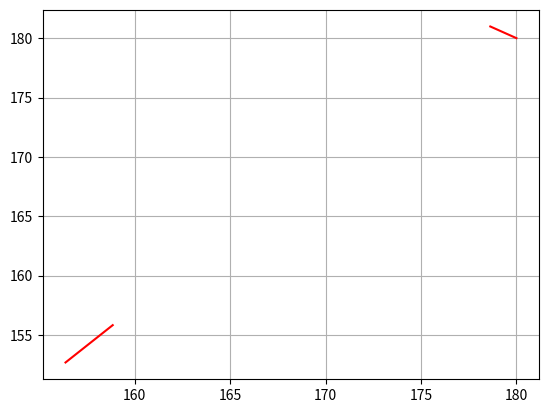

Generate this figure with matplotlib: (Note: this script raises an exception after producing the figure.)
import numpy as np
import matplotlib.pyplot as plt
from math import *
import random
N=10000
step_size=10
distance_threshold=10
orientation_threshold=20*pi/180
dt=0.1
L=7.5
max_steering_angle=0.7
vel=40
x_init=20
y_init=20
theta_init=0
x_goal=180
y_goal=180
theta_goal=pi/4
x_min=0
y_min=0
x_max=200
y_max=200
# plt.figure()
# plt.plot(x_init,y_init,'ko')
# plt.grid("on")
# plt.hold("on")
# plt.plot(x_goal,y_goal,'go')
# plt.grid("on")
# plt.hold("on")
initpoint=[x_init,y_init,theta_init,x_init,y_init,theta_init,0,0,0,-1]
#[x,y,theta,x_parent,y_parent,theta_parent,parent_steering_angle,distance,index,parent_index]
tree=[]
tree.append(initpoint)
x_new=0
y_new=0
theta_new=0
iter=1
while iter<=N:
    # x_rand=(x_max-x_min)*random.random()
    # y_rand=(y_max-y_min)*random.random()
    p=random.random()
    if(p<0.5):
        x_rand=(x_max-x_min)*random.random()
        y_rand=(x_max-x_min)*random.random()
        theta_rand=(2*pi-0.0001)*random.random()
    else:
        x_rand = x_goal
        y_rand = y_goal
        theta_rand = (2 * pi - 0.0001) * random.random()


    testmaxvalue=9999
    parent_index=0

    for i in range(len(tree)):
        distance_value=sqrt((x_rand-tree[i][0])**2+(y_rand-tree[i][1])**2)
        if (distance_value<testmaxvalue):
            testmaxvalue=distance_value
            parent_index=i

    x_near=tree[parent_index][0]
    y_near=tree[parent_index][1]
    theta_near=tree[parent_index][2]

    steering_angle=-max_steering_angle
    new_node_array=[]


    while steering_angle<=max_steering_angle:
        path = []
        path0 = [x_near, y_near, theta_near]
        path.append(path0)
        for i in range(1,step_size):
            tempx=path[i-1][0]+vel*cos(path[i-1][2])*dt
            tempy=path[i-1][1]+vel*sin(path[i-1][2])*dt
            temptheta=path[i-1][2]+(vel/L)*tan(steering_angle)*dt
            temp=[tempx,tempy,temptheta]
            path.append(temp)



        distance_new_node=sqrt((x_rand-path[-1][0])**2+(y_rand-path[-1][1])**2)

        temp_new_node_array=[distance_new_node,steering_angle,path[-1][0],path[-1][1],path[-1][2]]
        new_node_array.append(temp_new_node_array)
        steering_angle=steering_angle+0.05

    Index=0
    distance_new_node_value=99999

    for i in range(len(new_node_array)):
        if (new_node_array[i][0]<distance_new_node_value):
            distance_new_node_value=new_node_array[i][0]
            Index=i


    x_new=new_node_array[Index][2]
    y_new=new_node_array[Index][3]

    theta_new=new_node_array[Index][4]
    if theta_new<0:
        theta_new=2*pi-abs(theta_new)
    if theta_new>2*pi:
        while theta_new>2*pi:
            theta_new=theta_new-2*pi

    parent_steering_angle_new=new_node_array[Index][1]
    newpoint=[x_new,y_new,theta_new,x_near,y_near,theta_near,
              parent_steering_angle_new,distance_new_node_value,iter,parent_index]
    tree.append(newpoint)

    distance_to_goal=sqrt((x_new-x_goal)**2+(y_new-y_goal)**2)

    if ((distance_to_goal<=distance_threshold) and
        ((abs(theta_new-theta_goal)<=orientation_threshold) or
         (abs(theta_new-theta_goal-pi)<=orientation_threshold))):
        #print("success")
        plt.plot([x_goal,x_new],[y_goal,y_new],'-r')
        break


    iter=iter+1



totalindex=len(tree)-1
tree=np.asarray(tree)
totalpath=[]
#totalpath.append(tree[totalindex])
totalparent_index=int(totalindex)

# for i in range(len(tree)):
#     print(tree[i][6])


while (totalparent_index!=0):
    temptotalpath0=[tree[int(totalparent_index)][3],tree[int(totalparent_index)][4],
                    tree[int(totalparent_index)][5]]
    # print(temptotalpath0)
    temptotalpath=[]
    totalpath.append(tree[int(totalparent_index)])
    temptotalpath.append(temptotalpath0)
    temp_parent_steering_angle_new=tree[int(totalparent_index)][6]
    for i in range(1,step_size):
        totaltempx=temptotalpath[i-1][0]+vel*cos(temptotalpath[i-1][2])*dt
        totaltempy=temptotalpath[i-1][1]+vel*sin(temptotalpath[i-1][2])*dt
        totaltemptheta=temptotalpath[i-1][2]+(vel/L)*tan(temp_parent_steering_angle_new)*dt
        totaltemp=[totaltempx,totaltempy,totaltemptheta]
        temptotalpath.append(totaltemp)
    #print(temptotalpath)
    for j in range(1,len(temptotalpath)):

        plt.plot([temptotalpath[j][0],temptotalpath[j-1][0]],[temptotalpath[j][1],temptotalpath[j-1][1]],'-r')
        plt.grid("on")
        plt.hold("on")


    findex=int(totalparent_index)
    totalparent_index=tree[findex][9]


plt.show()
#print(np.asarray(totalpath))





